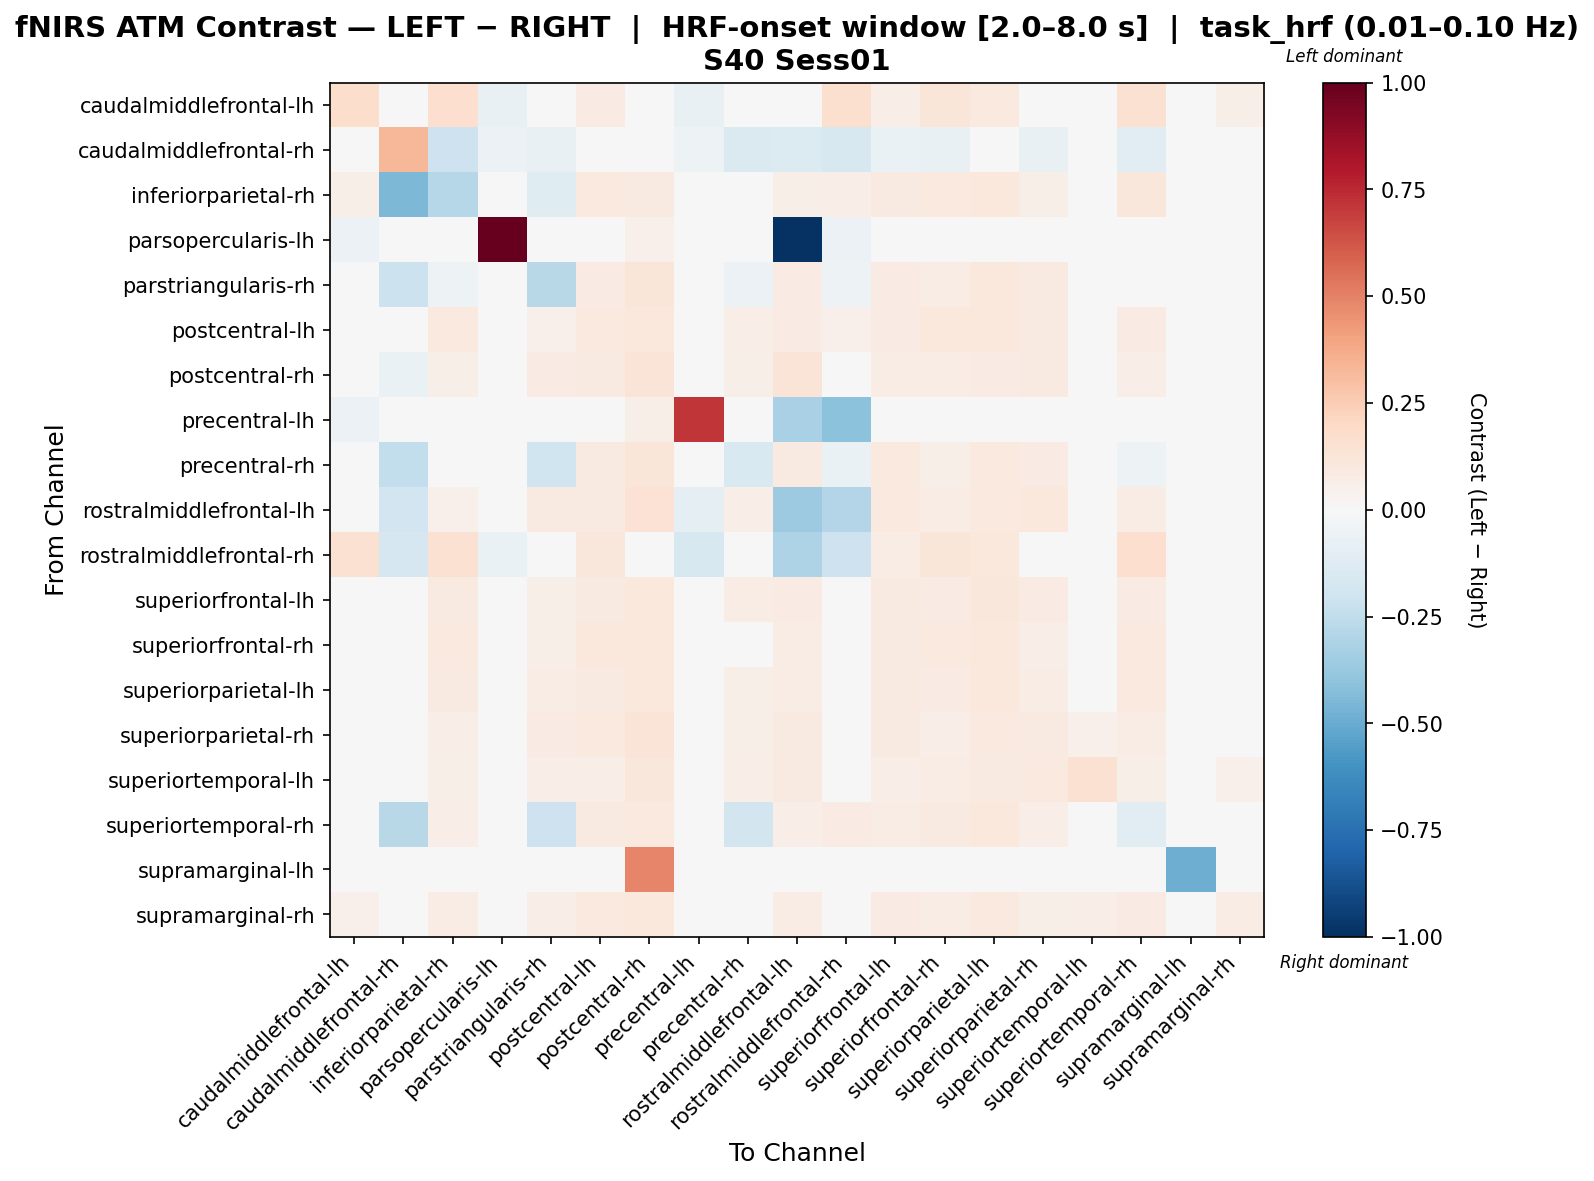

The data file committed next to this chart (first rows):
, caudalmiddlefrontal-lh, caudalmiddlefrontal-rh, inferiorparietal-rh, parsopercularis-lh, parstriangularis-rh, postcentral-lh, postcentral-rh, precentral-lh, precentral-rh, rostralmiddlefrontal-lh, rostralmiddlefrontal-rh, superiorfrontal-lh, superiorfrontal-rh, superiorparietal-lh, superiorparietal-rh, superiortemporal-lh, superiortemporal-rh, supramarginal-lh, supramarginal-rh
caudalmiddlefrontal-lh, 0.1765, -0.01726, 0.171, -0.07423, 0.009783, 0.08576, 0.04028, -0.07078, 0.02705, 0.01784, 0.1576, 0.0703, 0.122, 0.1008, 0.02244, -0.03395, 0.152, 0.0, 0.06142
caudalmiddlefrontal-rh, -0.03711, 0.3313, -0.2077, -0.05773, -0.07427, -0.04124, -0.04536, -0.05361, -0.1451, -0.1329, -0.1628, -0.06598, -0.07423, -0.04948, -0.07423, -0.04536, -0.1109, 0.0, 0.02802
inferiorparietal-rh, 0.05754, -0.447, -0.2841, -0.02711, -0.1215, 0.09923, 0.08919, -0.02077, 0.02967, 0.05978, 0.06362, 0.08808, 0.0946, 0.1037, 0.05727, 0.008773, 0.1158, 0.0, 0.03322
parsopercularis-lh, -0.05732, -0.02205, -0.003598, 1.0, -0.003244, 0.009984, 0.05408, -0.007653, 0.01232, -0.985, -0.05732, 0.002635, 0.005828, 0.02174, 0.02321, -0.006183, -0.004713, 0.0, 0.01733
parstriangularis-rh, -0.005187, -0.2126, -0.05052, -0.02988, -0.2763, 0.07902, 0.1215, -0.0007386, -0.05921, 0.07998, -0.05265, 0.07821, 0.07054, 0.1072, 0.09312, 0.02658, -0.01067, 0.0, 0.04157
postcentral-lh, 0.02169, -0.01925, 0.09928, -0.03812, 0.05173, 0.09679, 0.1091, -0.01955, 0.06346, 0.08012, 0.05026, 0.08309, 0.1046, 0.1055, 0.08993, 0.008191, 0.08181, 0.0, 0.04995
postcentral-rh, 8.492866594256507e-05, -0.06259, 0.05983, -0.01238, 0.08113, 0.09251, 0.1322, 0.0199, 0.05624, 0.1292, 0.002017, 0.07776, 0.07417, 0.08493, 0.09211, 0.0486, 0.06679, 0.04561, 0.03046
precentral-lh, -0.05667, -0.02144, -0.007637, -0.03367, 0.0002498, 0.01611, 0.059, 0.7122, -0.006653, -0.3243, -0.4108, 0.002765, 0.006262, 0.0253, 0.03198, 0.006491, -0.01059, 0.0, 0.01141
precentral-rh, -0.004682, -0.2425, -0.002257, 0.002865, -0.1992, 0.09013, 0.1177, 0.01001, -0.1519, 0.09175, -0.06334, 0.09545, 0.06031, 0.09887, 0.08157, 0.03788, -0.05012, 0.0, 0.02749
rostralmiddlefrontal-lh, -0.009397, -0.1882, 0.05232, -0.01152, 0.08901, 0.09151, 0.1463, -0.09178, 0.06963, -0.3646, -0.2916, 0.09478, 0.07087, 0.09891, 0.1018, 0.03941, 0.0717, 0.0, 0.03078
rostralmiddlefrontal-rh, 0.1498, -0.1641, 0.1523, -0.06366, -0.0389, 0.114, 0.04294, -0.162, -0.004446, -0.31, -0.2094, 0.078, 0.1203, 0.1067, 0.005052, -0.02829, 0.1662, 0.0, 0.04551
superiorfrontal-lh, 0.01798, -0.02723, 0.09291, -0.03046, 0.05943, 0.09329, 0.108, -0.01342, 0.07411, 0.08504, 0.04105, 0.0916, 0.08382, 0.1115, 0.08525, 0.01445, 0.08423, 0.0, 0.04694
superiorfrontal-rh, 0.04497, -0.02925, 0.0973, -0.02563, 0.0597, 0.1038, 0.1021, -0.01305, 0.04669, 0.07206, 0.04609, 0.08961, 0.097, 0.1074, 0.06715, 0.01846, 0.09945, 0.0, 0.03473
superiorparietal-lh, 0.02324, -0.02503, 0.09023, -0.02832, 0.07349, 0.08926, 0.1018, -0.008788, 0.06048, 0.07707, 0.04743, 0.09196, 0.08462, 0.1042, 0.07546, 0.02118, 0.09475, 0.0, 0.04555
superiorparietal-rh, 0.0005543, -0.03195, 0.06746, -0.00939, 0.08188, 0.1004, 0.1251, 0.02511, 0.05988, 0.0937, -0.001798, 0.09291, 0.06724, 0.1003, 0.0926, 0.05452, 0.07476, 0.0, 0.02521
superiortemporal-lh, 0.005555, -0.0186, 0.06225, -0.03322, 0.06378, 0.06737, 0.1139, 0.004883, 0.06318, 0.08629, 0.01021, 0.06998, 0.07278, 0.0892, 0.09912, 0.1521, 0.05635, 0.0, 0.05348
superiortemporal-rh, 0.0468, -0.2758, 0.06896, -0.03762, -0.204, 0.08734, 0.09479, -0.02348, -0.1826, 0.06643, 0.08375, 0.07499, 0.09307, 0.1069, 0.0694, 0.003834, -0.1161, 0.0, 0.04323
supramarginal-lh, 0.0, 0.0, 0.0, 0.0, 0.0, 0.0, 0.4871, 0.0, 0.0, 0.0, 0.0, 0.0, 0.0, 0.0, 0.0, 0.0, 0.0, -0.4871, 0.0
supramarginal-rh, 0.05096, -0.01461, 0.07158, -0.02501, 0.0638, 0.09785, 0.1055, -0.00977, 0.03891, 0.07281, 0.03044, 0.07989, 0.07445, 0.09598, 0.06076, 0.06263, 0.08495, 0.0, 0.07739
